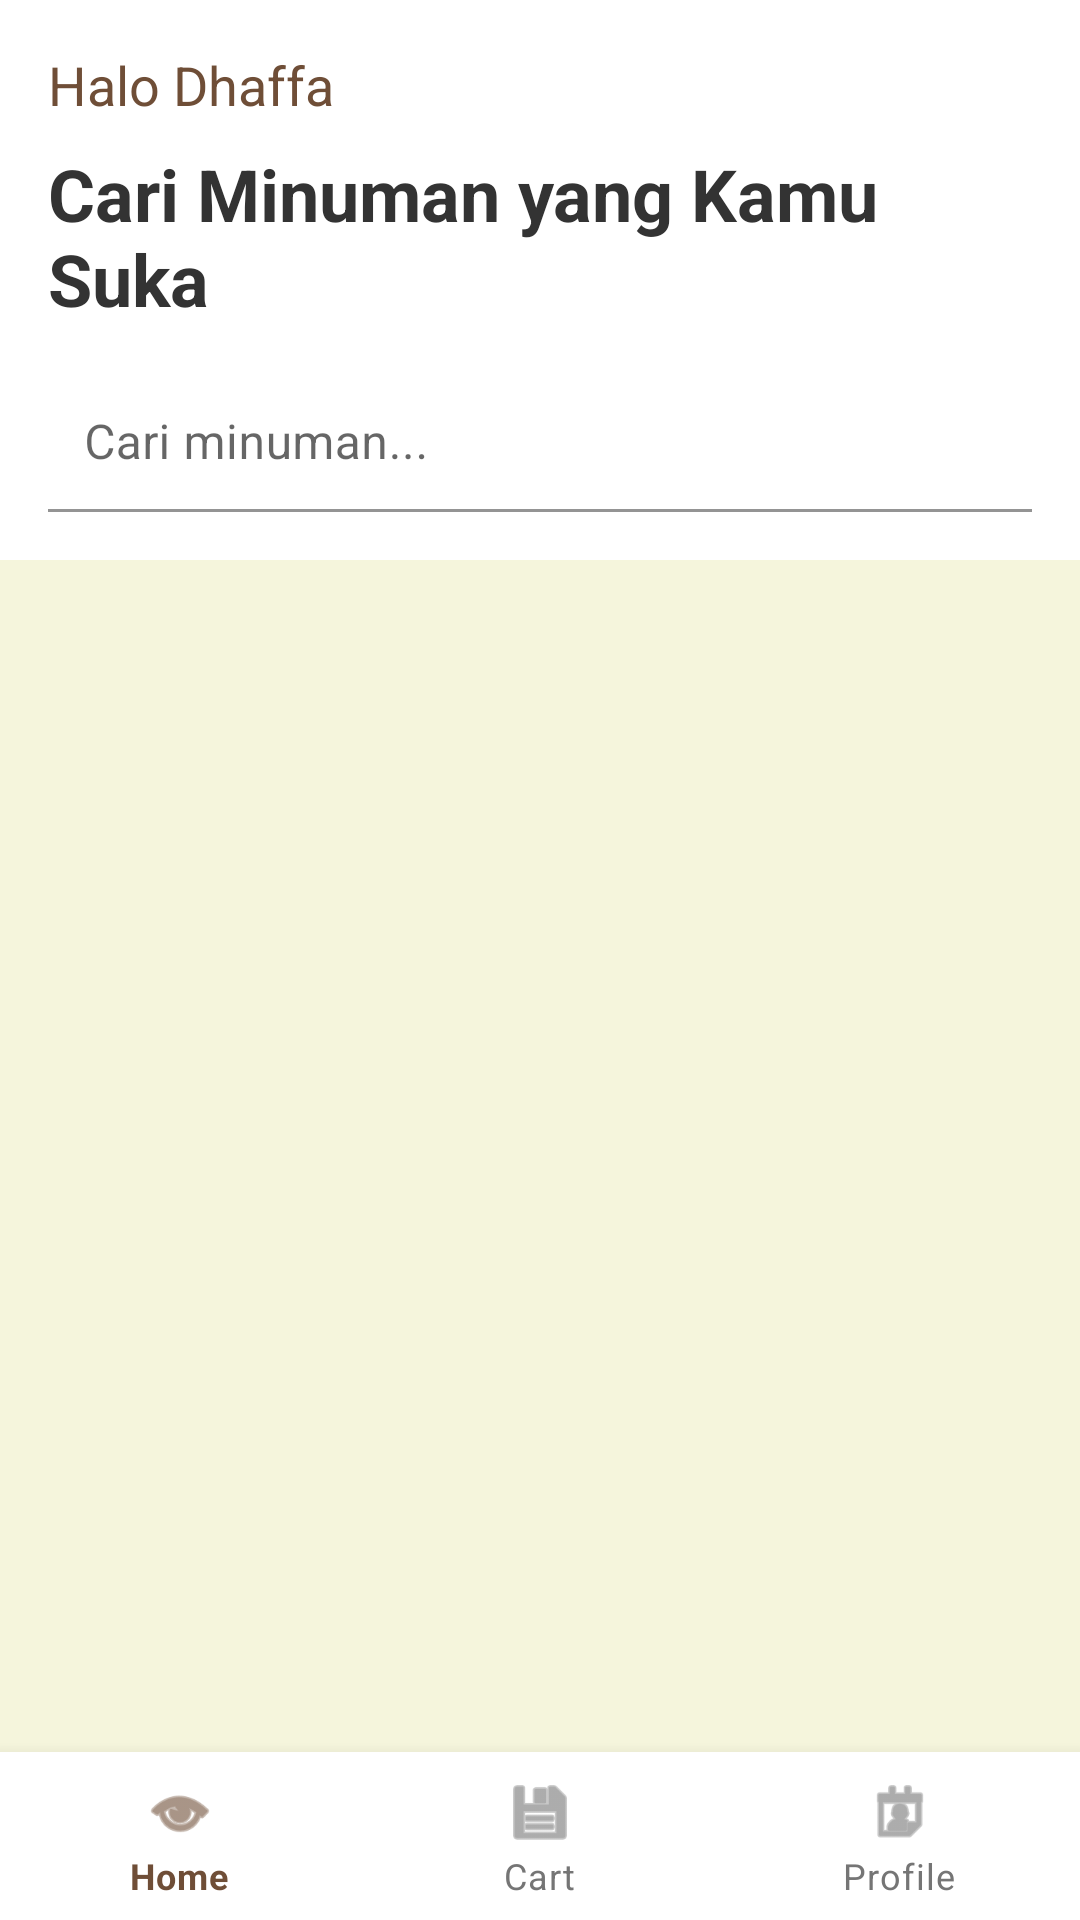

The Android layout XML behind this screen, and the referenced resources:
<!-- AndroidManifest.xml: activity theme Theme.JanjiSore -->
<!-- res/layout/activity_home.xml -->
<?xml version="1.0" encoding="utf-8"?>
<LinearLayout xmlns:android="http://schemas.android.com/apk/res/android"
    xmlns:app="http://schemas.android.com/apk/res-auto"
    android:layout_width="match_parent"
    android:layout_height="match_parent"
    android:orientation="vertical"
    android:background="@color/light_beige">

    
    <LinearLayout
        android:layout_width="match_parent"
        android:layout_height="wrap_content"
        android:orientation="vertical"
        android:padding="16dp"
        android:background="@color/white">

        <TextView
            android:id="@+id/tvGreeting"
            android:layout_width="match_parent"
            android:layout_height="wrap_content"
            android:text="Halo Dhaffa"
            android:textSize="18sp"
            android:textColor="@color/primary_brown" />

        <TextView
            android:layout_width="match_parent"
            android:layout_height="wrap_content"
            android:text="Cari Minuman yang Kamu Suka"
            android:textSize="24sp"
            android:textStyle="bold"
            android:textColor="@color/text_dark"
            android:layout_marginTop="8dp" />

        <com.google.android.material.textfield.TextInputLayout
            android:layout_width="match_parent"
            android:layout_height="wrap_content"
            app:boxBackgroundColor="@color/white"
            app:boxCornerRadiusBottomEnd="8dp"
            app:boxCornerRadiusBottomStart="8dp"
            app:boxCornerRadiusTopEnd="8dp"
            app:boxCornerRadiusTopStart="8dp"
            app:boxStrokeColor="@color/primary_brown"
            android:layout_marginTop="16dp">

            <com.google.android.material.textfield.TextInputEditText
                android:id="@+id/etSearch"
                android:layout_width="match_parent"
                android:layout_height="wrap_content"
                android:hint="Cari minuman..."
                android:padding="12dp"
                android:textColor="@color/text_dark" />

        </com.google.android.material.textfield.TextInputLayout>

    </LinearLayout>

    
    <androidx.recyclerview.widget.RecyclerView
        android:id="@+id/rvDrinks"
        android:layout_width="match_parent"
        android:layout_height="0dp"
        android:layout_weight="1"
        android:background="@color/light_beige" />

    
    <com.google.android.material.bottomnavigation.BottomNavigationView
        android:id="@+id/bottomNavigation"
        android:layout_width="match_parent"
        android:layout_height="wrap_content"
        android:background="@color/white"
        app:itemIconTint="@color/bottom_nav_colors"
        app:itemTextColor="@color/bottom_nav_colors"
        app:menu="@menu/bottom_navigation_menu" />

</LinearLayout>
<!-- resources referenced by this layout -->
<resources>
  <color name="light_beige">#F5F5DC</color>
  <color name="primary_brown">#6F4E37</color>
  <color name="text_dark">#333333</color>
  <color name="white">#FFFFFF</color>
  <style name="Theme.JanjiSore" parent="Theme.MaterialComponents.Light.NoActionBar">
          
          <item name="colorPrimary">@color/primary_brown</item>
          <item name="colorPrimaryDark">@color/primary_dark_brown</item>
          <item name="colorSecondary">@color/accent_gold</item>
          <item name="colorOnPrimary">@color/white</item>
  
          
          <item name="android:windowBackground">@color/light_beige</item>
          <item name="android:statusBarColor">@color/primary_brown</item>
          <item name="android:navigationBarColor">@color/light_beige</item>
  
          
          <item name="android:forceDarkAllowed" tools:targetApi="q">false</item>
          <item name="android:windowLightStatusBar">false</item>
      </style>
  <color name="primary_dark_brown">#5D4037</color>
  <color name="accent_gold">#D4AF37</color>
</resources>
